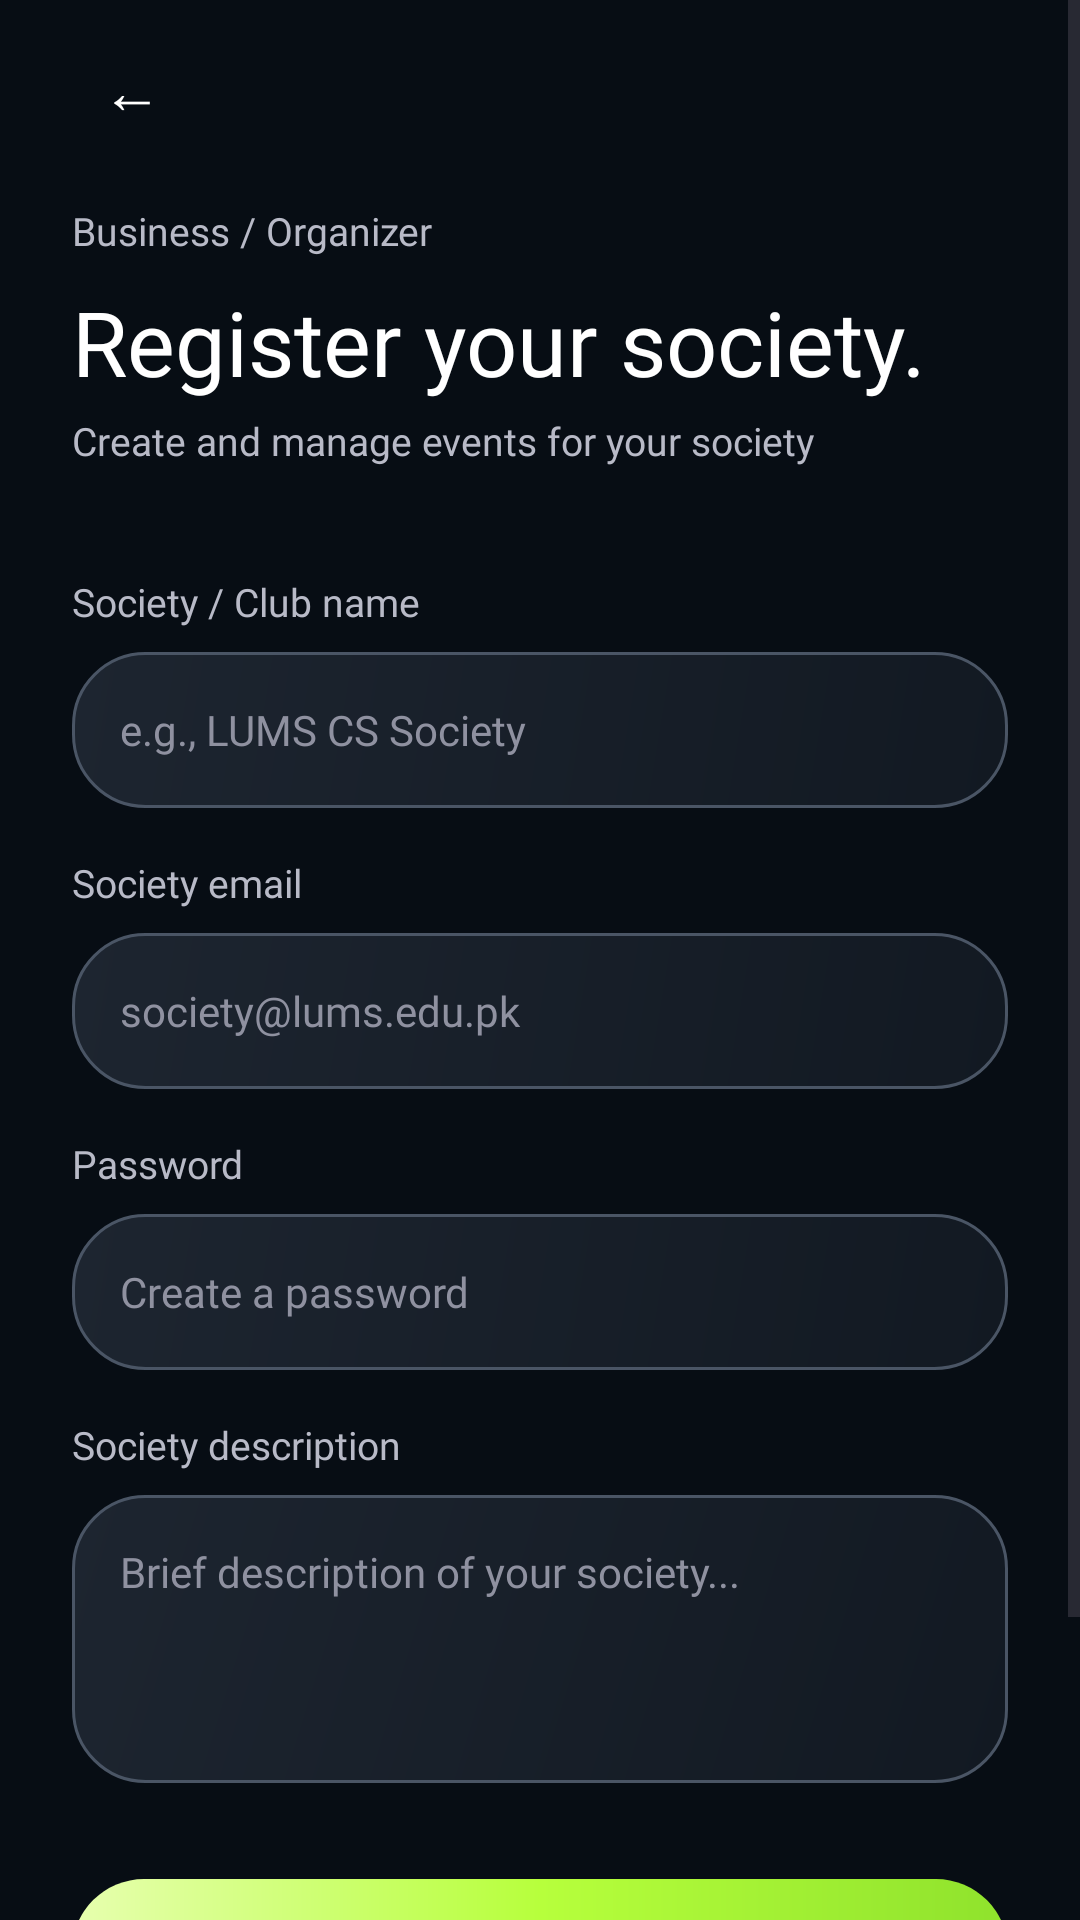

Here is an Android app screen rendered from its layout file. Give the layout XML and the strings, colors and styles it references.
<!-- AndroidManifest.xml: application theme Theme.SEprojectpart3 -->
<!-- res/layout/activity_organizer_register.xml -->
<?xml version="1.0" encoding="utf-8"?>
<ScrollView xmlns:android="http://schemas.android.com/apk/res/android"
    xmlns:app="http://schemas.android.com/apk/res-auto"
    android:layout_width="match_parent"
    android:layout_height="match_parent"
    android:background="@color/app_bg"
    android:fillViewport="true"
    android:overScrollMode="never">

    <LinearLayout
        android:layout_width="match_parent"
        android:layout_height="wrap_content"
        android:orientation="vertical"
        android:paddingStart="24dp"
        android:paddingEnd="24dp"
        android:paddingBottom="40dp">

        
        <LinearLayout
            android:layout_width="match_parent"
            android:layout_height="60dp"
            android:orientation="horizontal"
            android:gravity="center_vertical">

            <TextView
                android:id="@+id/btnBack"
                android:layout_width="40dp"
                android:layout_height="40dp"
                android:gravity="center"
                android:text="←"
                android:textColor="@color/text_primary"
                android:textSize="20sp"
                android:clickable="true"
                android:focusable="true" />
        </LinearLayout>

        <TextView
            android:layout_width="wrap_content"
            android:layout_height="wrap_content"
            android:layout_marginTop="8dp"
            android:text="Business / Organizer"
            android:textColor="@color/text_secondary"
            android:textSize="13sp"
            android:fontFamily="@font/poppins_regular" />

        <TextView
            android:layout_width="wrap_content"
            android:layout_height="wrap_content"
            android:layout_marginTop="8dp"
            android:text="Register your society."
            android:textColor="@color/text_primary"
            android:textSize="30sp"
            android:fontFamily="@font/poppins_bold" />

        <TextView
            android:layout_width="wrap_content"
            android:layout_height="wrap_content"
            android:layout_marginTop="4dp"
            android:text="Create and manage events for your society"
            android:textColor="@color/text_secondary"
            android:textSize="13sp"
            android:fontFamily="@font/poppins_regular" />

        
        <TextView
            android:layout_width="wrap_content"
            android:layout_height="wrap_content"
            android:layout_marginTop="36dp"
            android:text="Society / Club name"
            android:textColor="@color/text_secondary"
            android:textSize="13sp"
            android:fontFamily="@font/poppins_regular" />

        <EditText
            android:id="@+id/etSocietyName"
            android:layout_width="match_parent"
            android:layout_height="52dp"
            android:layout_marginTop="8dp"
            android:background="@drawable/bg_input_dark"
            android:fontFamily="@font/poppins_regular"
            android:hint="e.g., LUMS CS Society"
            android:inputType="textCapWords"
            android:paddingStart="16dp"
            android:paddingEnd="16dp"
            android:textColor="@color/text_primary"
            android:textColorHint="@color/hint_text"
            android:textSize="14sp" />

        
        <TextView
            android:layout_width="wrap_content"
            android:layout_height="wrap_content"
            android:layout_marginTop="16dp"
            android:text="Society email"
            android:textColor="@color/text_secondary"
            android:textSize="13sp"
            android:fontFamily="@font/poppins_regular" />

        <EditText
            android:id="@+id/etEmail"
            android:layout_width="match_parent"
            android:layout_height="52dp"
            android:layout_marginTop="8dp"
            android:background="@drawable/bg_input_dark"
            android:fontFamily="@font/poppins_regular"
            android:hint="society@lums.edu.pk"
            android:inputType="textEmailAddress"
            android:paddingStart="16dp"
            android:paddingEnd="16dp"
            android:textColor="@color/text_primary"
            android:textColorHint="@color/hint_text"
            android:textSize="14sp" />

        
        <TextView
            android:layout_width="wrap_content"
            android:layout_height="wrap_content"
            android:layout_marginTop="16dp"
            android:text="Password"
            android:textColor="@color/text_secondary"
            android:textSize="13sp"
            android:fontFamily="@font/poppins_regular" />

        <EditText
            android:id="@+id/etPassword"
            android:layout_width="match_parent"
            android:layout_height="52dp"
            android:layout_marginTop="8dp"
            android:background="@drawable/bg_input_dark"
            android:fontFamily="@font/poppins_regular"
            android:hint="Create a password"
            android:inputType="textPassword"
            android:paddingStart="16dp"
            android:paddingEnd="16dp"
            android:textColor="@color/text_primary"
            android:textColorHint="@color/hint_text"
            android:textSize="14sp" />

        
        <TextView
            android:layout_width="wrap_content"
            android:layout_height="wrap_content"
            android:layout_marginTop="16dp"
            android:text="Society description"
            android:textColor="@color/text_secondary"
            android:textSize="13sp"
            android:fontFamily="@font/poppins_regular" />

        <EditText
            android:id="@+id/etDescription"
            android:layout_width="match_parent"
            android:layout_height="96dp"
            android:layout_marginTop="8dp"
            android:background="@drawable/bg_input_dark"
            android:fontFamily="@font/poppins_regular"
            android:gravity="top|start"
            android:hint="Brief description of your society..."
            android:inputType="textMultiLine|textCapSentences"
            android:padding="16dp"
            android:textColor="@color/text_primary"
            android:textColorHint="@color/hint_text"
            android:textSize="14sp" />

        
        <Button
            android:id="@+id/btnRegister"
            android:layout_width="match_parent"
            android:layout_height="56dp"
            android:layout_marginTop="32dp"
            android:background="@drawable/bg_button_primary"
            android:backgroundTint="@null"
            app:backgroundTint="@null"
            android:elevation="0dp"
            android:stateListAnimator="@null"
            android:text="Register Society"
            android:textAllCaps="false"
            android:textColor="@color/button_text_dark"
            android:textSize="16sp"
            android:fontFamily="@font/poppins_bold" />

        
        <TextView
            android:id="@+id/tvError"
            android:layout_width="match_parent"
            android:layout_height="wrap_content"
            android:layout_marginTop="16dp"
            android:gravity="center"
            android:textSize="13sp"
            android:fontFamily="@font/poppins_regular"
            android:visibility="gone" />

        
        <LinearLayout
            android:layout_width="match_parent"
            android:layout_height="wrap_content"
            android:layout_marginTop="20dp"
            android:orientation="horizontal"
            android:gravity="center">

            <TextView
                android:layout_width="wrap_content"
                android:layout_height="wrap_content"
                android:text="Already registered? "
                android:textColor="@color/text_secondary"
                android:textSize="13sp"
                android:fontFamily="@font/poppins_regular" />

            <TextView
                android:id="@+id/tvLogin"
                android:layout_width="wrap_content"
                android:layout_height="wrap_content"
                android:text="Log in"
                android:textColor="@color/accent_lime"
                android:textSize="13sp"
                android:fontFamily="@font/poppins_bold"
                android:clickable="true"
                android:focusable="true" />
        </LinearLayout>

    </LinearLayout>
</ScrollView>
<!-- resources referenced by this layout -->
<resources>
  <color name="accent_lime">#B7FF3C</color>
  <color name="app_bg">#070D14</color>
  <color name="button_text_dark">#080A0F</color>
  <color name="hint_text">#8F91A0</color>
  <color name="text_primary">#FFFFFF</color>
  <color name="text_secondary">#B8BAC7</color>
  <!-- drawable bg_button_primary (drawable) -->
  <?xml version="1.0" encoding="utf-8"?>
  <shape xmlns:android="http://schemas.android.com/apk/res/android"
      android:shape="rectangle">
      <gradient
          android:angle="0"
          android:startColor="#E7FFAF"
          android:centerColor="#B7FF3C"
          android:endColor="#8FE22C" />
      <corners android:radius="24dp" />
  </shape>
  <!-- drawable bg_input_dark (drawable) -->
  <?xml version="1.0" encoding="utf-8"?>
  <shape xmlns:android="http://schemas.android.com/apk/res/android"
      android:shape="rectangle">
      <gradient
          android:angle="315"
          android:startColor="#1D2530"
          android:endColor="#121922" />
      <corners android:radius="24dp" />
      <stroke
          android:width="1dp"
          android:color="#4A5565" />
  </shape>
  <style name="Theme.SEprojectpart3" parent="Base.Theme.SEprojectpart3" />
  <style name="Base.Theme.SEprojectpart3" parent="Theme.Material3.DayNight.NoActionBar">
          
          
      </style>
</resources>
